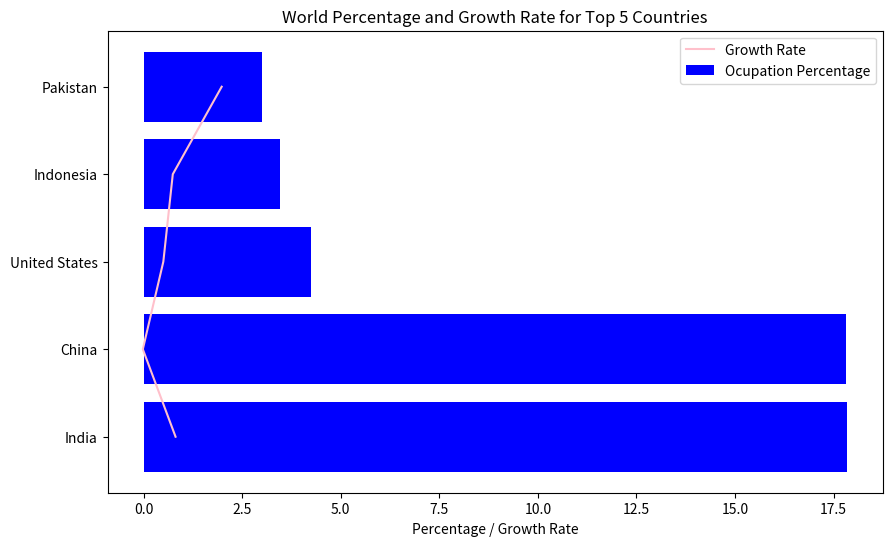

This figure's Python source: (Note: this script raises an exception after producing the figure.)
import pandas as pd
import seaborn as sns
import matplotlib.pyplot as plt
import numpy as np
from matplotlib.ticker import FuncFormatter
import os

# These are the plots used in the WORLD DATA file.

""" World Percentage and Growth Rate for Top 5 Countries """

df_world = pd.DataFrame({
    "country": ["India", "China", "United States", "Indonesia", "Pakistan"],
    "world percentage": [17.85, 17.81, 4.25, 3.47, 3.00],
    "growth rate": [0.81, -0.02, 0.50, 0.74, 1.98]
})

fig, ax = plt.subplots(figsize=(10, 6))

ax.barh(df_world["country"], df_world["world percentage"], label="Ocupation Percentage", color="blue")
ax.plot(df_world["growth rate"], df_world["country"], label="Growth Rate", color="pink")

plt.xlabel("Percentage / Growth Rate")
plt.title("World Percentage and Growth Rate for Top 5 Countries")
plt.legend();

""" Top 5 Countries with the Largest Mean Population Over Years """

result = df_grow.groupby("country")[["1990 population", "2000 population", "2010 population", "2020 population"]].mean()

sorted_result = result.sort_values(by="2020 population", ascending=False)
top5 = sorted_result.head(5)


top5.plot(kind='bar', figsize=(10, 6), title='Top 5 Countries with the Largest Mean Population Over Years', colormap="bwr")


plt.xlabel('Country')
plt.ylabel('Population')
plt.legend(title='Year');

""" Top 5 Continents by 2023 and 1990 Population """


continents = ["Asia", "North America", "Europe", "Africa", "South America"]
df_cont = df[df['continent'].isin(continents)]

continent_population = df_cont.groupby("continent")[["2023 population", "1990 population"]].sum().reset_index()
continent_population = continent_population.sort_values(by='2023 population', ascending=True)
top_5_continents = continent_population.head(5)

plt.figure(figsize=(10, 6))

sns.barplot(x='continent', y='2023 population', data=top_5_continents, color='red', label='2023 Population')
sns.barplot(x='continent', y='1990 population', data=top_5_continents, color='blue', label='1990 Population')

plt.title('Top 5 Continents by 2023 and 1990 Population')
plt.xlabel('Continent')
plt.ylabel('Population')
plt.legend()
plt.tight_layout();


""" Comparison of Area and Density for India and China """

df = pd.DataFrame({
    'country': ['India', 'China'],
    '2023 population': [1428627663, 1425671352],
    'area (km²)': [3287590.0, 9706961.0],
    'density (km²)': [481, 151]
})


df_bars = df[["country", "area (km²)", "density (km²)"]]
df_mixed = pd.melt(df_bars, id_vars = "country", var_name = "Variable", value_name="Value")
plt.figure(figsize=(12, 6))

sns.barplot(x = "Variable", y = "Value", hue = "country", data = df_mixed[df_mixed["Variable"] == "area (km²)"])
plt.legend(loc="upper left")
plt.xlabel("Country Size vs Density", fontsize=16)
plt.ylabel("Countries Size")


ax2 = plt.twinx()
sns.barplot(x="country", y="Value", hue="Variable", data=df_mixed[df_mixed["Variable"] == "density (km²)"], ax=ax2)
ax2.legend(loc='upper right')


plt.title("Comparison of Area and Density for India and China")
plt.ylabel("Countries Density");



# This is the plot definition for the cleaned API called "counting_cities".


def counting_cities(df, output_path="data/output.csv"):

   
    df['Population'] = df['Population'].astype(str).str.replace('.', '').astype(int)

    top_10_cities = df.nlargest(10, 'Population')

    sns.set(style="whitegrid")
    plt.figure(figsize=(12, 6))

    def population_formatter(x, pos):
        return '{:,}'.format(int(x))

    sns.barplot(x='City', y='Population', hue='City', data=top_10_cities, palette='gray')
   
    plt.gca().yaxis.set_major_formatter(FuncFormatter(population_formatter))
    plt.xticks(rotation=45, ha='right') 
    plt.title('Top 10 Cities by Population')
    plt.ylabel('Population')
    plt.tight_layout()
    plt.show()
   
    top_10_cities.to_csv(output_path, index=False)
